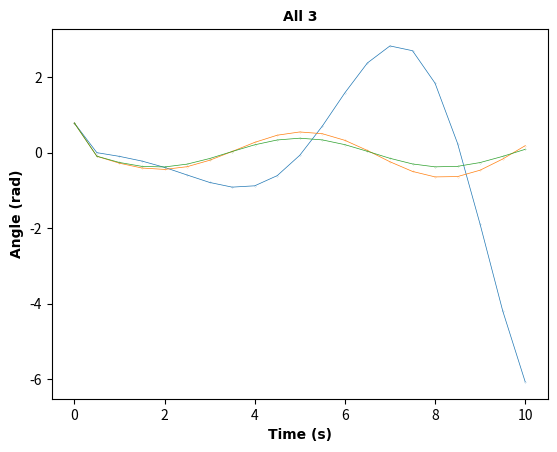

Generate this figure with matplotlib:
import matplotlib.pyplot as plt
import numpy as np

# task 2

actual_t = [0]
actual_y = []
t_vals = []
y_vals = []
DT = 0.5

def forward_euler(f, y_0, t_final):
    n_steps = int(t_final / DT)
    u_k = y_0
    t = 0
    # y_vals.append(y_0)
    for i in range(n_steps):
        t += DT
        u_k += DT * f(t, u_k)
        t_vals.append(t)
        y_vals.append(u_k.copy() - actual_y[i])
        # y_vals.append(u_k.copy())
    return u_k


def explicit_midpoint(f, y_0, t_final):
    n_steps = int(t_final/DT)
    u_k = y_0
    t = 0
    # y_vals.append(y_0)
    for i in range(n_steps):
        t_mid = t + DT/2
        u_mid = u_k + DT / 2 * f(t_mid, u_k)
        t += DT
        u_k += DT * f(t, u_mid)
        t_vals.append(t)
        y_vals.append(u_k.copy() - actual_y[i])
        # y_vals.append(u_k.copy())
    return u_k


def rk4(f, y_0, t_final):
    n_steps = int(t_final/DT)
    u_k = y_0
    t = 0
    # y_vals.append(y_0)
    for i in range(n_steps):
        y1 = u_k + DT/4 * f(t+DT/4, u_k)
        y2 = u_k + DT/3 * f(t+DT/3, y1)
        y3 = u_k + DT/2 * f(t+DT/2, y2)
        t += DT
        u_k += DT * f(t, y3)
        t_vals.append(t)
        y_vals.append(u_k.copy() - actual_y[i])
        # y_vals.append(u_k.copy())
    return u_k


line_style = dict(
    marker="o",
    ms = 0.1,
    lw=0.5,
)

labels = dict(
    fontsize=10,
    family="Arial",
    fontweight="bold"
)

L = 10
G = 9.81
A = np.array([[0, 1], [-G / L, 0]])
I = np.array([[1, 0], [0, 1]])

def du(t, u):
    return A@u

def actual(du, y_0, t_final):
    n_steps = int(t_final / DT)
    t = 0
    actual_y.append(y_0)

    for _ in range(n_steps):
        t += DT
        y = np.pi/4 * np.cos(t*np.sqrt(G/L))
        actual_t.append(t)
        actual_y.append(y)

    return actual_y[-1]

for i in range(4):
    t_vals = [0]
    y_vals = [[np.pi/4, 0]]
    DT = 0.5
    match i:
        case 0:
            actual(du, np.array([np.pi/4, 0]), 10)
        case 1:
            print(forward_euler(du, np.array([np.pi/4, 0]), 10))
            Y = np.array(y_vals)
            plt.plot(t_vals, Y[:,0], mfc = "red", **line_style)
            y_vals.clear()
            # plt.title("Forward Euler", **labels)
        case 2:
            print(explicit_midpoint(du, np.array([np.pi/4, 0]), 10))
            Y = np.array(y_vals)
            plt.plot(t_vals, Y[:,0], mfc = "green", **line_style)
            y_vals.clear()
            # plt.title("Explicit Midpoint", **labels)
        case 3:
            print(rk4(du, np.array([np.pi/4, 0]), 10))
            Y = np.array(y_vals)
            plt.plot(t_vals, Y[:,0], mfc = "blue", **line_style)
            y_vals.clear()
            # plt.title("Low Storage Runge-Kutta 4", **labels)
    plt.xlabel("Time (s)", **labels)
    plt.ylabel("Angle (rad)", **labels)

plt.title("All 3", **labels)
plt.show()